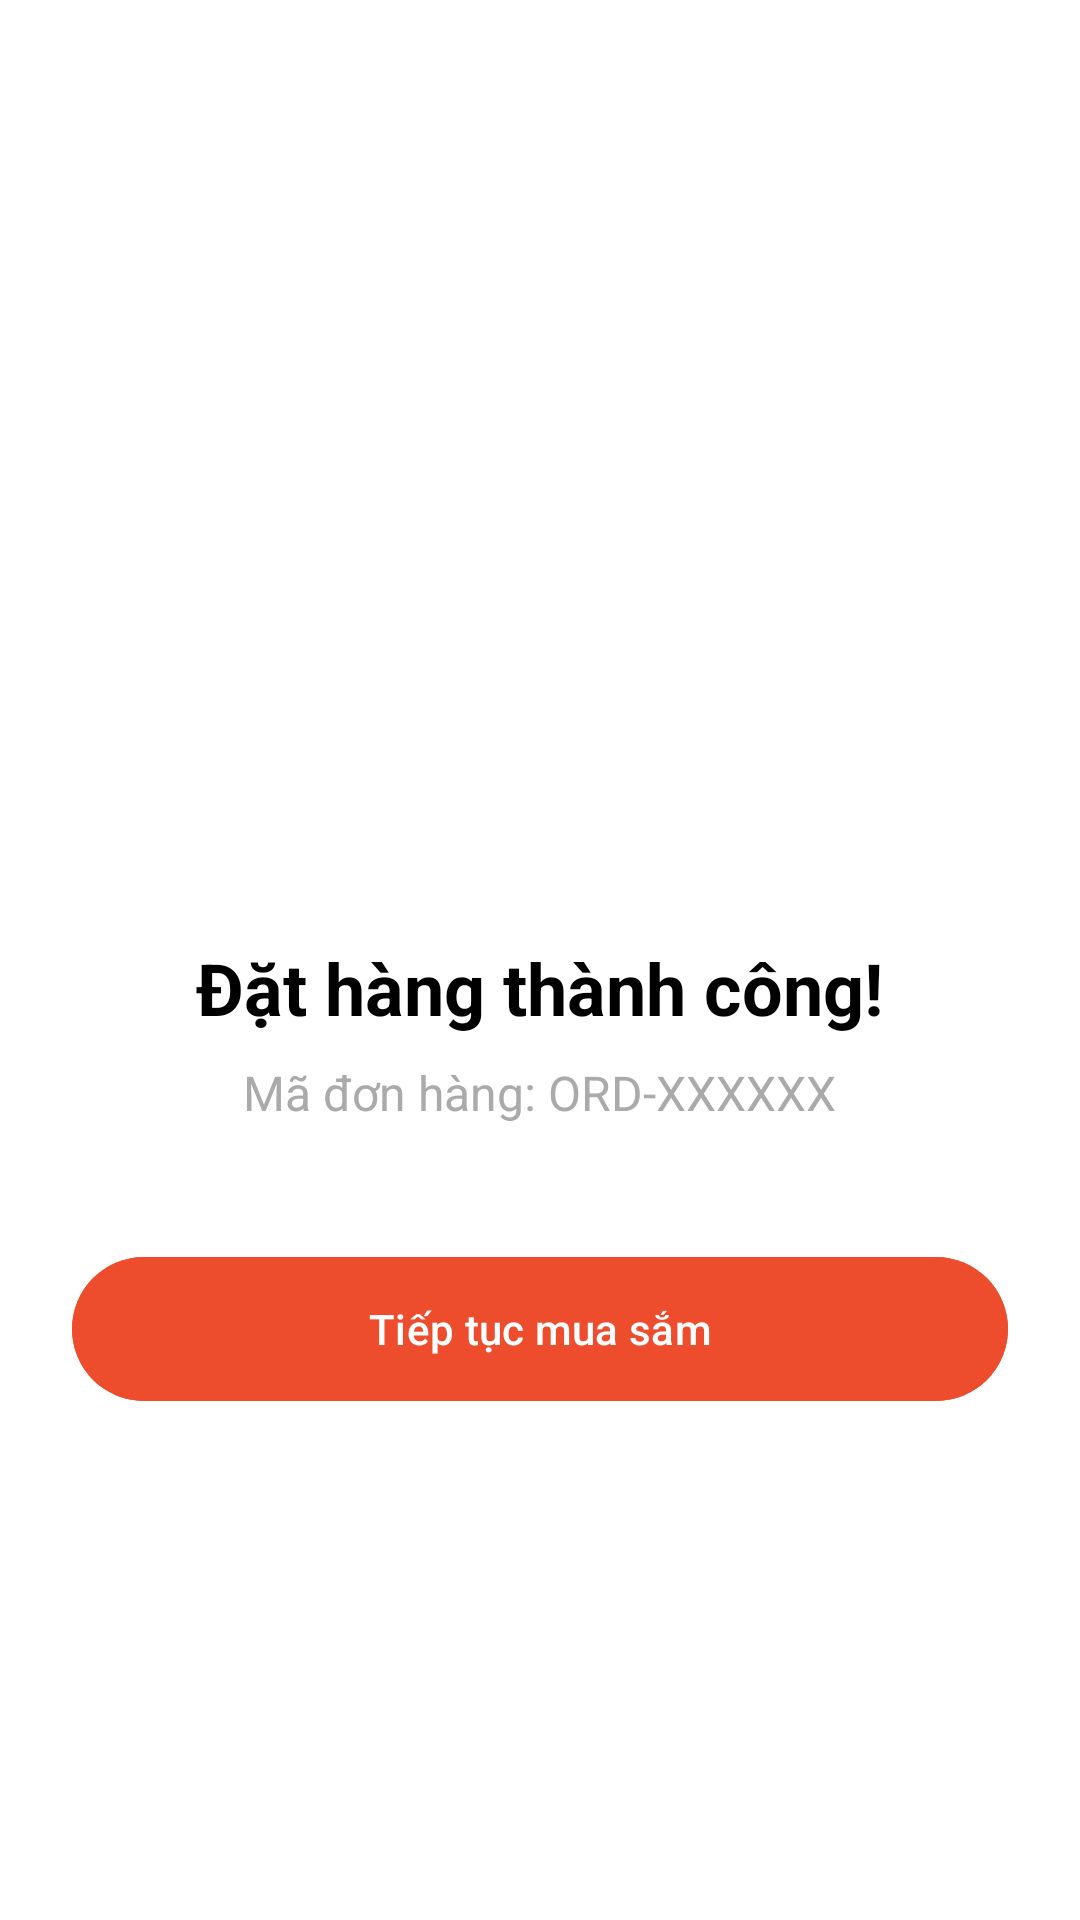

Write the Android layout XML for this screen, with the resource values it uses.
<!-- AndroidManifest.xml: application theme Theme.DummyJsonApp -->
<!-- res/layout/activity_order_success.xml -->
<?xml version="1.0" encoding="utf-8"?>
<LinearLayout xmlns:android="http://schemas.android.com/apk/res/android"
    xmlns:app="http://schemas.android.com/apk/res-auto"
    android:layout_width="match_parent"
    android:layout_height="match_parent"
    android:orientation="vertical"
    android:gravity="center"
    android:background="#FFFFFF"
    android:padding="24dp">

    
    <ImageView
        android:layout_width="120dp"
        android:layout_height="120dp"
        android:src="@drawable/check"
        android:backgroundTint="@color/black"
        android:layout_marginBottom="24dp"/>

    <TextView
        android:layout_width="wrap_content"
        android:layout_height="wrap_content"
        android:text="Đặt hàng thành công!"
        android:textSize="24sp"
        android:textStyle="bold"
        android:textColor="@color/black"
        android:layout_marginBottom="8dp"/>

    <TextView
        android:id="@+id/tvOrderSuccessCode"
        android:layout_width="wrap_content"
        android:layout_height="wrap_content"
        android:text="Mã đơn hàng: ORD-XXXXXX"
        android:textSize="16sp"
        android:textColor="@android:color/darker_gray"
        android:layout_marginBottom="40dp"/>

    <com.google.android.material.button.MaterialButton
        android:id="@+id/btnContinueShopping"
        android:layout_width="match_parent"
        android:layout_height="56dp"
        android:text="Tiếp tục mua sắm"
        android:backgroundTint="#EE4D2D"
        android:textColor="@android:color/white"/>
</LinearLayout>
<!-- resources referenced by this layout -->
<resources>
  <style name="Theme.DummyJsonApp" parent="Base.Theme.DummyJsonApp" />
  <style name="Base.Theme.DummyJsonApp" parent="Theme.Material3.DayNight.NoActionBar">
          
          
          <item name="android:windowTranslucentNavigation">true</item>
      </style>
  <!-- not gathered from this repository: default colours our renderer supplied (Android Studio template values) -->
  <color name="black">#FF000000</color>
</resources>
